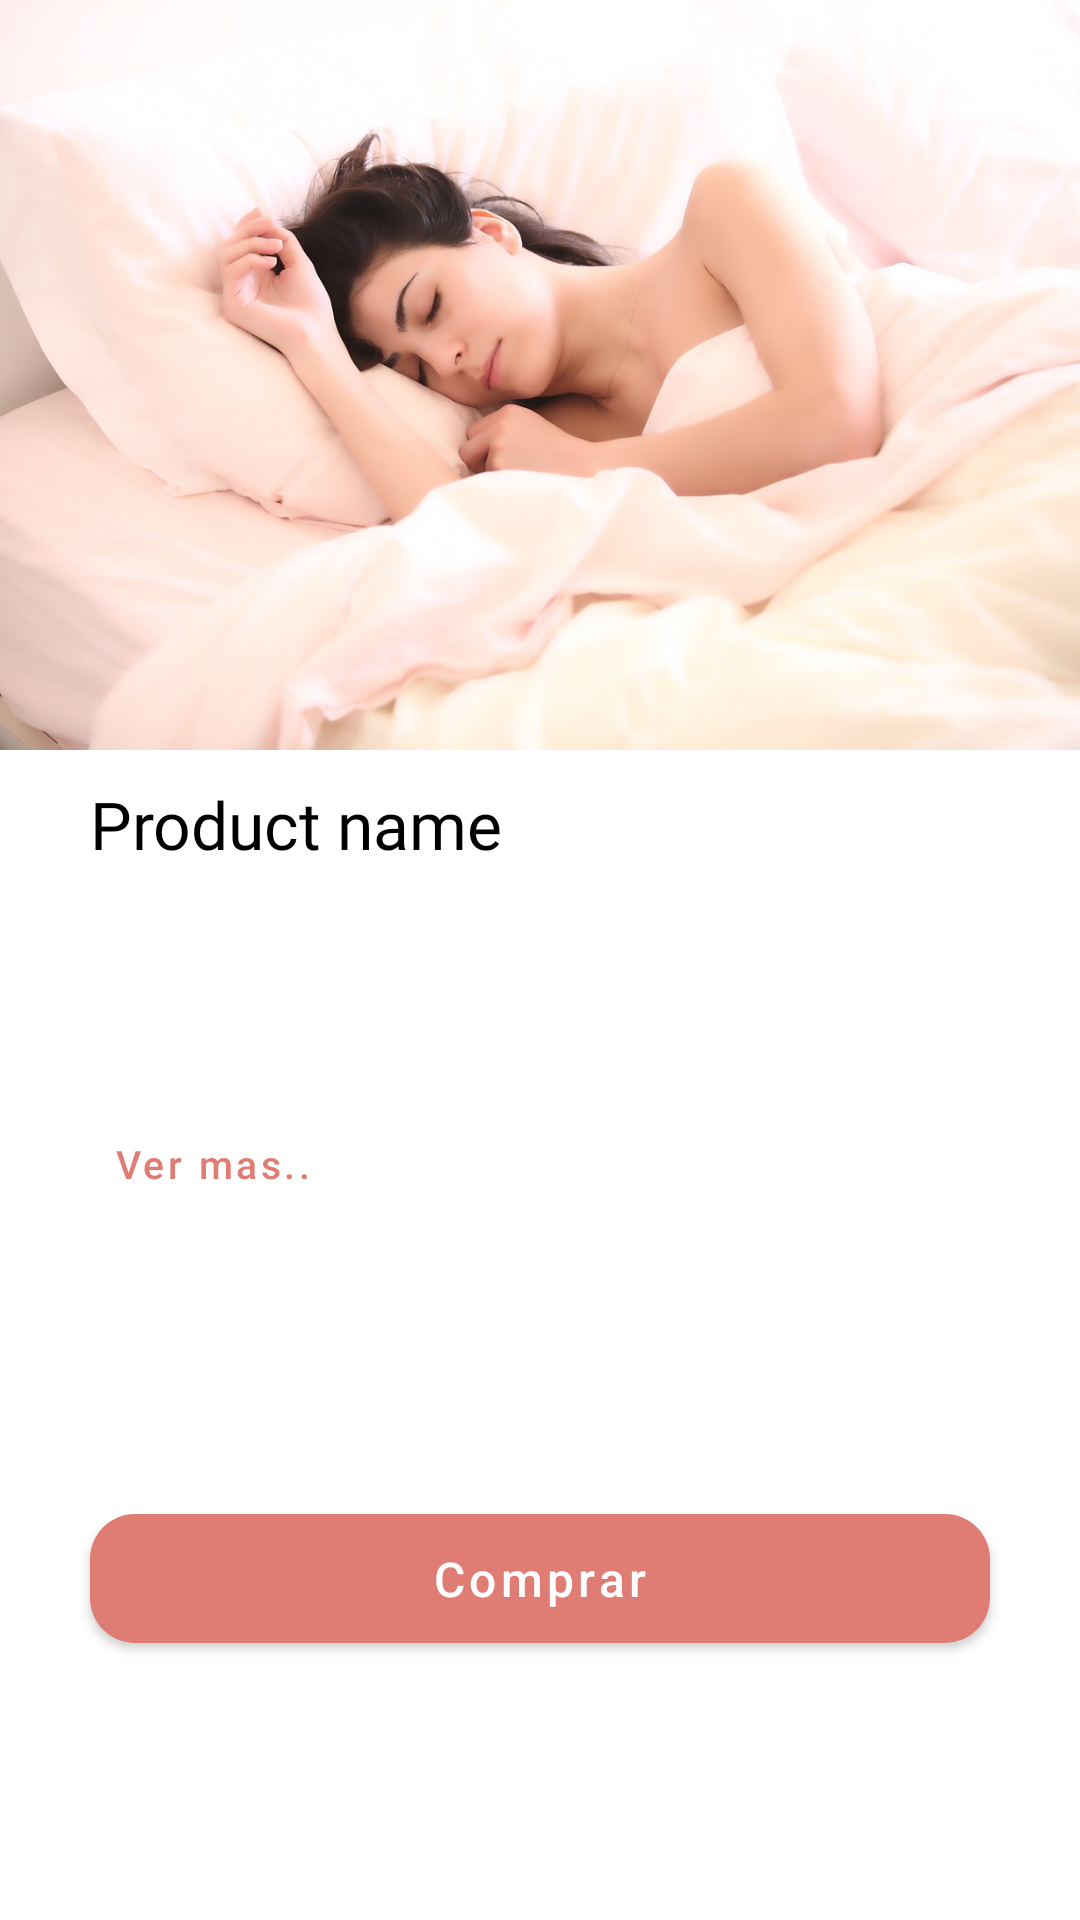

Reconstruct the res/layout file that produces this screen, plus the resources it refers to.
<!-- AndroidManifest.xml: application theme AppTheme -->
<!-- res/layout/fragment_tienda.xml -->
<?xml version="1.0" encoding="utf-8"?>
<ScrollView xmlns:android="http://schemas.android.com/apk/res/android"
    xmlns:tools="http://schemas.android.com/tools"
    xmlns:app="http://schemas.android.com/apk/res-auto"
    android:layout_width="match_parent"
    android:layout_height="match_parent"
    android:orientation="vertical"
    android:fillViewport="true"
    tools:context=".ui.tienda.TiendaFragment">


  <androidx.constraintlayout.widget.ConstraintLayout
      android:layout_width="match_parent"
      android:layout_height="match_parent"
      android:visibility="visible"
      android:orientation="vertical">

      <androidx.constraintlayout.widget.ConstraintLayout
          android:id="@+id/content_producto"
          android:layout_width="match_parent"
          android:layout_height="match_parent"
          android:visibility="visible"
          app:layout_constraintBottom_toBottomOf="parent"
          app:layout_constraintEnd_toEndOf="parent"
          app:layout_constraintStart_toStartOf="parent"
          app:layout_constraintTop_toTopOf="parent">

          <ImageView
              android:id="@+id/img_product"
              android:layout_width="match_parent"
              android:layout_height="250dp"
              android:scaleType="centerCrop"
              android:src="@drawable/woman"
              app:layout_constraintEnd_toEndOf="parent"
              app:layout_constraintStart_toStartOf="parent"
              app:layout_constraintTop_toTopOf="parent" />

          <TextView
              android:id="@+id/tv_product_name"
              android:layout_width="220dp"
              android:layout_height="wrap_content"
              android:layout_marginStart="30dp"
              android:layout_marginTop="10dp"
              android:fontFamily="@font/roboto_bold"
              android:text="Product name"
              android:textColor="@android:color/black"
              android:textSize="22sp"
              app:layout_constraintStart_toStartOf="parent"
              app:layout_constraintTop_toBottomOf="@+id/img_product" />


          <TextView
              android:id="@+id/tv_price"
              android:layout_width="wrap_content"
              android:layout_height="wrap_content"
              android:layout_marginTop="10dp"
              android:fontFamily="@font/roboto_medium"
              android:text=""
              android:textColor="@color/rosaFuerteOpaco"
              android:textSize="18sp"
              app:layout_constraintStart_toStartOf="@+id/tv_product_name"
              app:layout_constraintTop_toBottomOf="@+id/tv_product_name" />

          <TextView
              android:id="@+id/tv_price_regular"
              android:layout_width="wrap_content"
              android:layout_height="wrap_content"
              android:layout_marginStart="10dp"
              android:fontFamily="@font/roboto_medium"
              android:text=""
              android:textColor="@color/gray_btn_bg_pressed_color"
              android:textSize="14sp"
              android:visibility="gone"
              app:layout_constraintBottom_toBottomOf="@+id/tv_price"
              app:layout_constraintStart_toEndOf="@+id/tv_price"
              app:layout_constraintTop_toTopOf="@+id/tv_price" />

          <TextView
              android:id="@+id/tv_description"
              android:layout_width="0dp"
              android:layout_height="wrap_content"
              android:layout_marginStart="30dp"
              android:layout_marginTop="20dp"
              android:layout_marginEnd="30dp"
              android:fontFamily="@font/roboto_regular"
              android:text=""
              android:textAlignment="textStart"
              android:textSize="15sp"
              app:layout_constraintEnd_toEndOf="parent"
              app:layout_constraintHorizontal_bias="0.0"
              app:layout_constraintStart_toStartOf="parent"
              app:layout_constraintTop_toBottomOf="@+id/tv_price" />

          <com.google.android.material.button.MaterialButton
              android:id="@+id/btn_mas"
              style="@style/Widget.MaterialComponents.Button.TextButton"
              android:layout_width="wrap_content"
              android:layout_height="wrap_content"
              android:text="Ver mas.."
              android:textAlignment="textStart"
              android:textAllCaps="false"
              android:textSize="13sp"
              app:layout_constraintStart_toStartOf="@+id/tv_description"
              app:layout_constraintTop_toBottomOf="@+id/tv_description" />

          <com.google.android.material.button.MaterialButton
              android:id="@+id/btn_guardar"
              android:layout_width="match_parent"
              android:layout_height="55dp"
              android:layout_marginStart="30dp"
              android:layout_marginTop="20dp"
              android:layout_marginEnd="30dp"
              android:layout_marginBottom="20dp"
              android:text="Comprar"
              android:textAllCaps="false"
              android:textSize="16sp"
              app:cornerRadius="15dp"
              app:layout_constraintBottom_toBottomOf="parent"
              app:layout_constraintEnd_toEndOf="parent"
              app:layout_constraintHorizontal_bias="0.0"
              app:layout_constraintStart_toStartOf="parent"
              app:layout_constraintTop_toBottomOf="@+id/btn_mas" />
      </androidx.constraintlayout.widget.ConstraintLayout>

      <androidx.constraintlayout.widget.ConstraintLayout
          android:id="@+id/content_construccion"
          android:layout_width="match_parent"
          android:visibility="gone"
          android:layout_height="match_parent">

          <ImageView
              android:id="@+id/imageView5"
              android:layout_width="80dp"
              android:layout_height="80dp"
              android:src="@drawable/ic_cosntruction"
              app:layout_constraintBottom_toBottomOf="parent"
              app:layout_constraintEnd_toEndOf="parent"
              app:layout_constraintStart_toStartOf="parent"
              app:layout_constraintTop_toTopOf="parent" />

          <TextView
              android:id="@+id/tv_construccion"
              android:layout_width="wrap_content"
              android:layout_height="wrap_content"
              android:layout_marginTop="10dp"
              android:fontFamily="@font/roboto_regular"
              android:text="En mantenimiento"
              android:textColor="@color/negro"
              android:textSize="16sp"
              app:layout_constraintEnd_toEndOf="@+id/imageView5"
              app:layout_constraintStart_toStartOf="@+id/imageView5"
              app:layout_constraintTop_toBottomOf="@+id/imageView5" />


      </androidx.constraintlayout.widget.ConstraintLayout>

</androidx.constraintlayout.widget.ConstraintLayout>

</ScrollView>
<!-- resources referenced by this layout -->
<resources>
  <color name="negro">#454752</color>
  <color name="rosaFuerteOpaco">#D95E64</color>
  <!-- drawable ic_cosntruction: vector/xml drawable (drawable, 3415 chars, omitted) -->
  <!-- drawable woman: png bitmap (drawable-hdpi, 645862 bytes) -->
  <style name="AppTheme" parent="Theme.MaterialComponents.Light.NoActionBar">
          
          <item name="colorPrimary">@color/colorPrimary</item>
          <item name="colorPrimaryDark">@color/colorPrimaryDark</item>
          <item name="colorAccent">@color/colorAccent</item>
      </style>
  <color name="colorPrimary">#DF7C73</color>
  <color name="colorPrimaryDark">#DF7C73</color>
  <color name="colorAccent">#B28DFF</color>
</resources>
